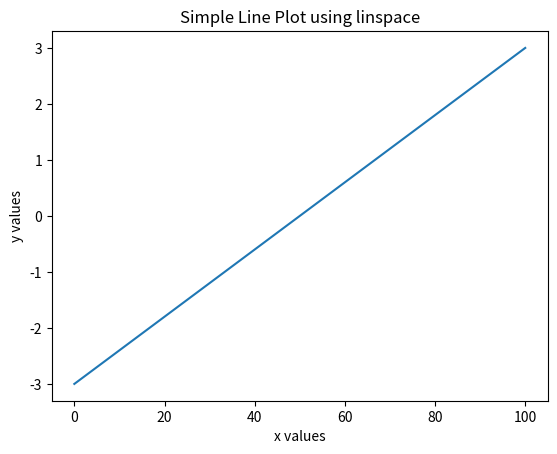
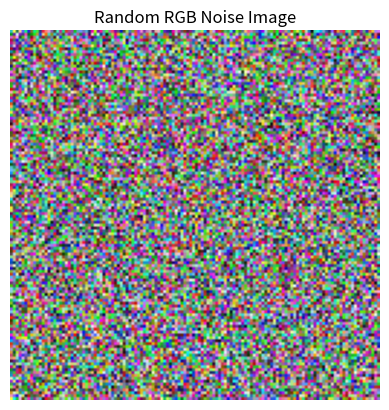

Source code (Python) for these figures, in order:
import numpy as np
import matplotlib.pyplot as plt

print("========== Challenge 1 ==========")
# Create array using arange
a = np.arange(10, 30)
print("Array a:")
print(a)


print("\n========== Challenge 2 ==========")
# Slicing operations

print("Last 3 values:")
print(a[-3:])

print("Interval between index 3 and 6:")
print(a[3:6])

print("All values except first 12:")
print(a[12:])

print("Every second value:")
print(a[::2])


print("\n========== Challenge 3 ==========")
# Reverse array

print("Reversed using flip():")
print(np.flip(a))

print("Reversed using slicing:")
print(a[::-1])


print("\n========== Challenge 4 ==========")
# Non-zero elements

b = np.array([6,0,9,0,0,5,0])
nz_indices = np.nonzero(b)

print("Array b:")
print(b)

print("Indices of non-zero elements:")
print(nz_indices)

print("Non-zero values:")
print(b[nz_indices])


print("\n========== Challenge 5 ==========")
# Random 3D array

z = np.random.random((3,3,3))
print("Random 3x3x3 array:")
print(z)

print("Shape of z:")
print(z.shape)


print("\n========== Challenge 6 ==========")
# Linspace example

x = np.linspace(0, 100, num=9)
print("Linspace from 0 to 100 with 9 points:")
print(x)

print("Shape of x:")
print(x.shape)


print("\n========== Challenge 7 ==========")
# Plotting using linspace

y = np.linspace(start=-3, stop=3, num=9)

plt.figure()
plt.plot(x, y)
plt.title("Simple Line Plot using linspace")
plt.xlabel("x values")
plt.ylabel("y values")
plt.show()


print("\n========== Challenge 8 ==========")
# Random RGB image (noise)

noise = np.random.random((128,128,3))
print("Noise array shape:")
print(noise.shape)

plt.figure()
plt.imshow(noise)
plt.title("Random RGB Noise Image")
plt.axis('off')
plt.show()